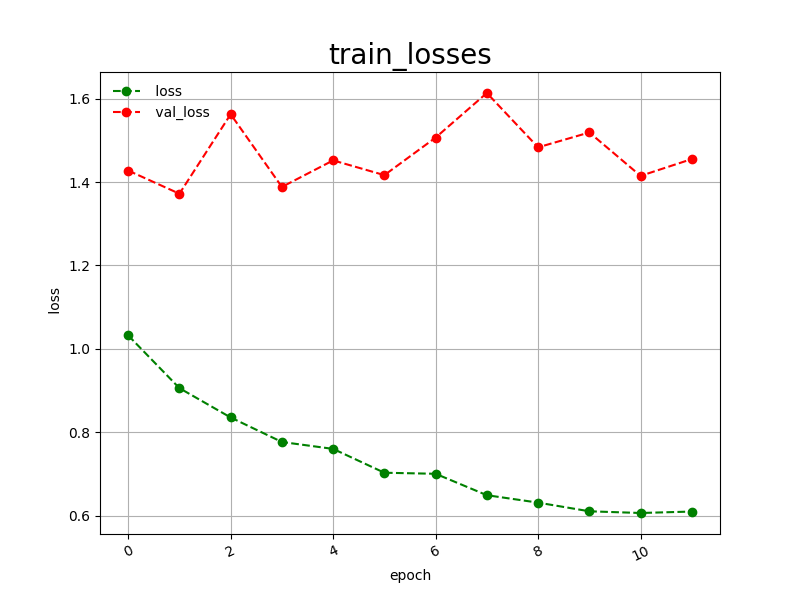

The data file committed next to this chart (first rows):
epoch, loss, val_loss
0, 1.032, 1.428
1, 0.9057, 1.372
2, 0.8353, 1.563
3, 0.7765, 1.389
4, 0.7599, 1.452
5, 0.7027, 1.417
6, 0.7002, 1.507
7, 0.6488, 1.614
8, 0.6310, 1.484
9, 0.6102, 1.519
10, 0.6061, 1.415
11, 0.6096, 1.455
